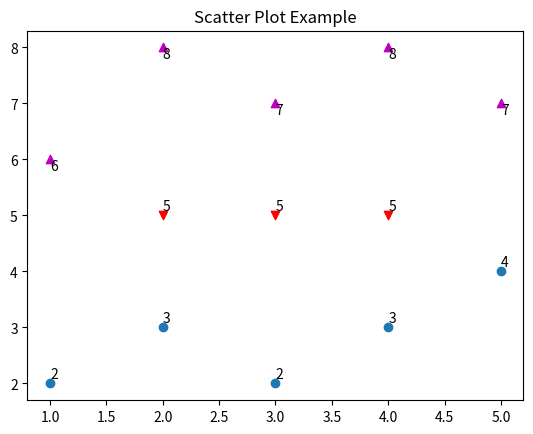

Python code for this plot:
#Scatter Plots(Scatter is just like plot without any line)
import matplotlib.pyplot as plt
x1=[1,2,3,4,5]
y1=[2,3,2,3,4]

x2=[2,3,4]
y2=[5,5,5]

x3=[1,2,3,4,5]
y3=[6,8,7,8,7]

plt.scatter(x1,y1)
plt.scatter(x2,y2,marker='v',color='r')
plt.scatter(x3,y3,marker='^',color='m')

for x,y in zip(x1,y1):
    plt.text(x,y+.1,str(y))
for x,y in zip(x2,y2):
    plt.text(x,y+.1,str(y))
for x,y in zip(x3,y3):
    plt.text(x,y-.2,str(y))

plt.title('Scatter Plot Example')
plt.show()